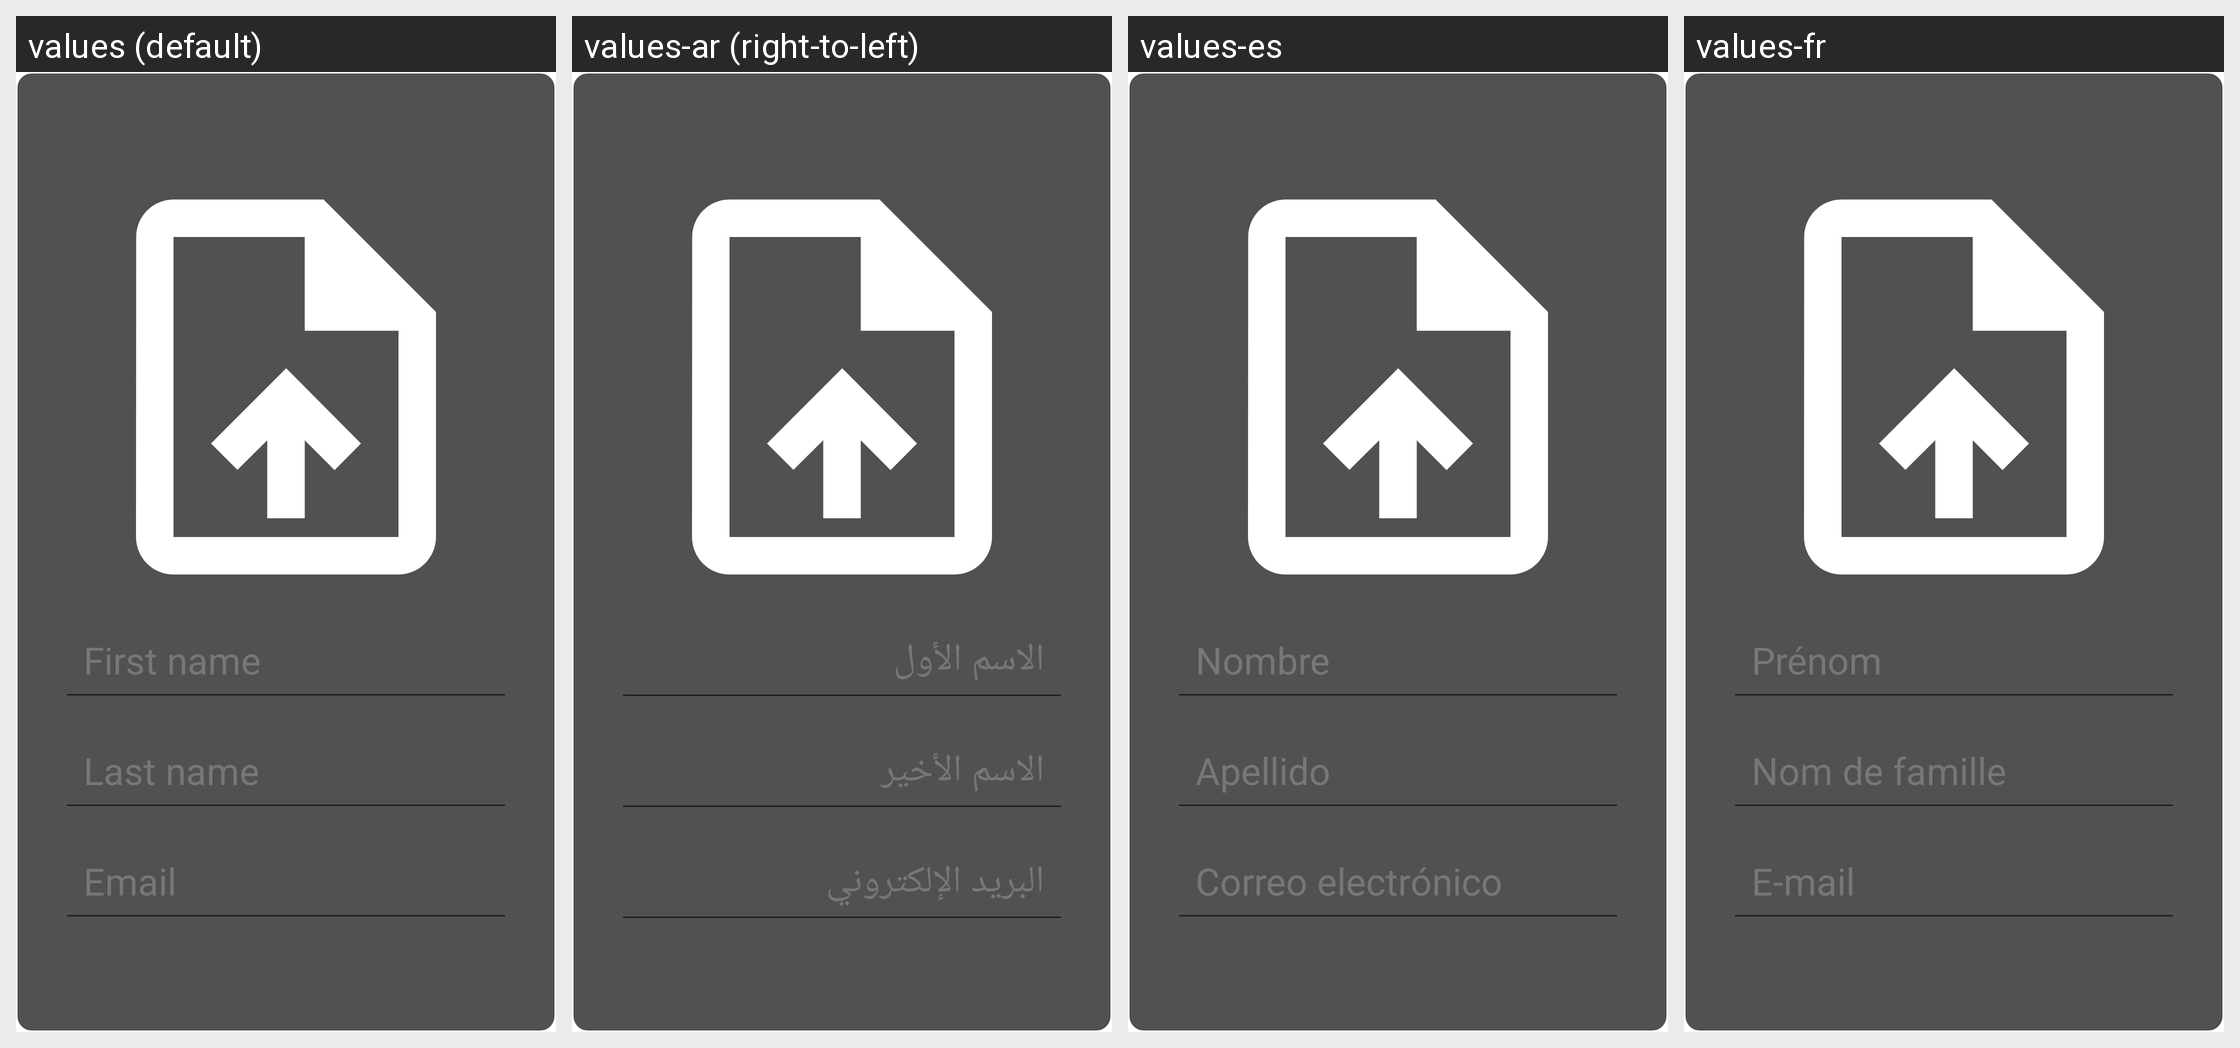

Strings drawn on this Android screen and how each of the app's shown locales translates them:
Android screen res/layout/dialog_edit_client_details.xml rendered under 4 locales, left to right: values (default), values-ar (right-to-left), values-es, values-fr. Device: Nexus 5 (rendered at 1080×1920; each locale shown at half size, 540×960, under a caption strip naming it); theme Theme.Ecomerce_Project.
Strings drawn on this screen, with the default value and each locale's value (text and hints the layout hard-codes, and strings that could not be matched under every locale, appear in the picture but are not listed):

first_name_hint
  values: First name
  values-ar: الاسم الأول
  values-es: Nombre
  values-fr: Prénom

last_name_hint
  values: Last name
  values-ar: الاسم الأخير
  values-es: Apellido
  values-fr: Nom de famille

email_hint
  values: Email
  values-ar: البريد الإلكتروني
  values-es: Correo electrónico
  values-fr: E-mail
